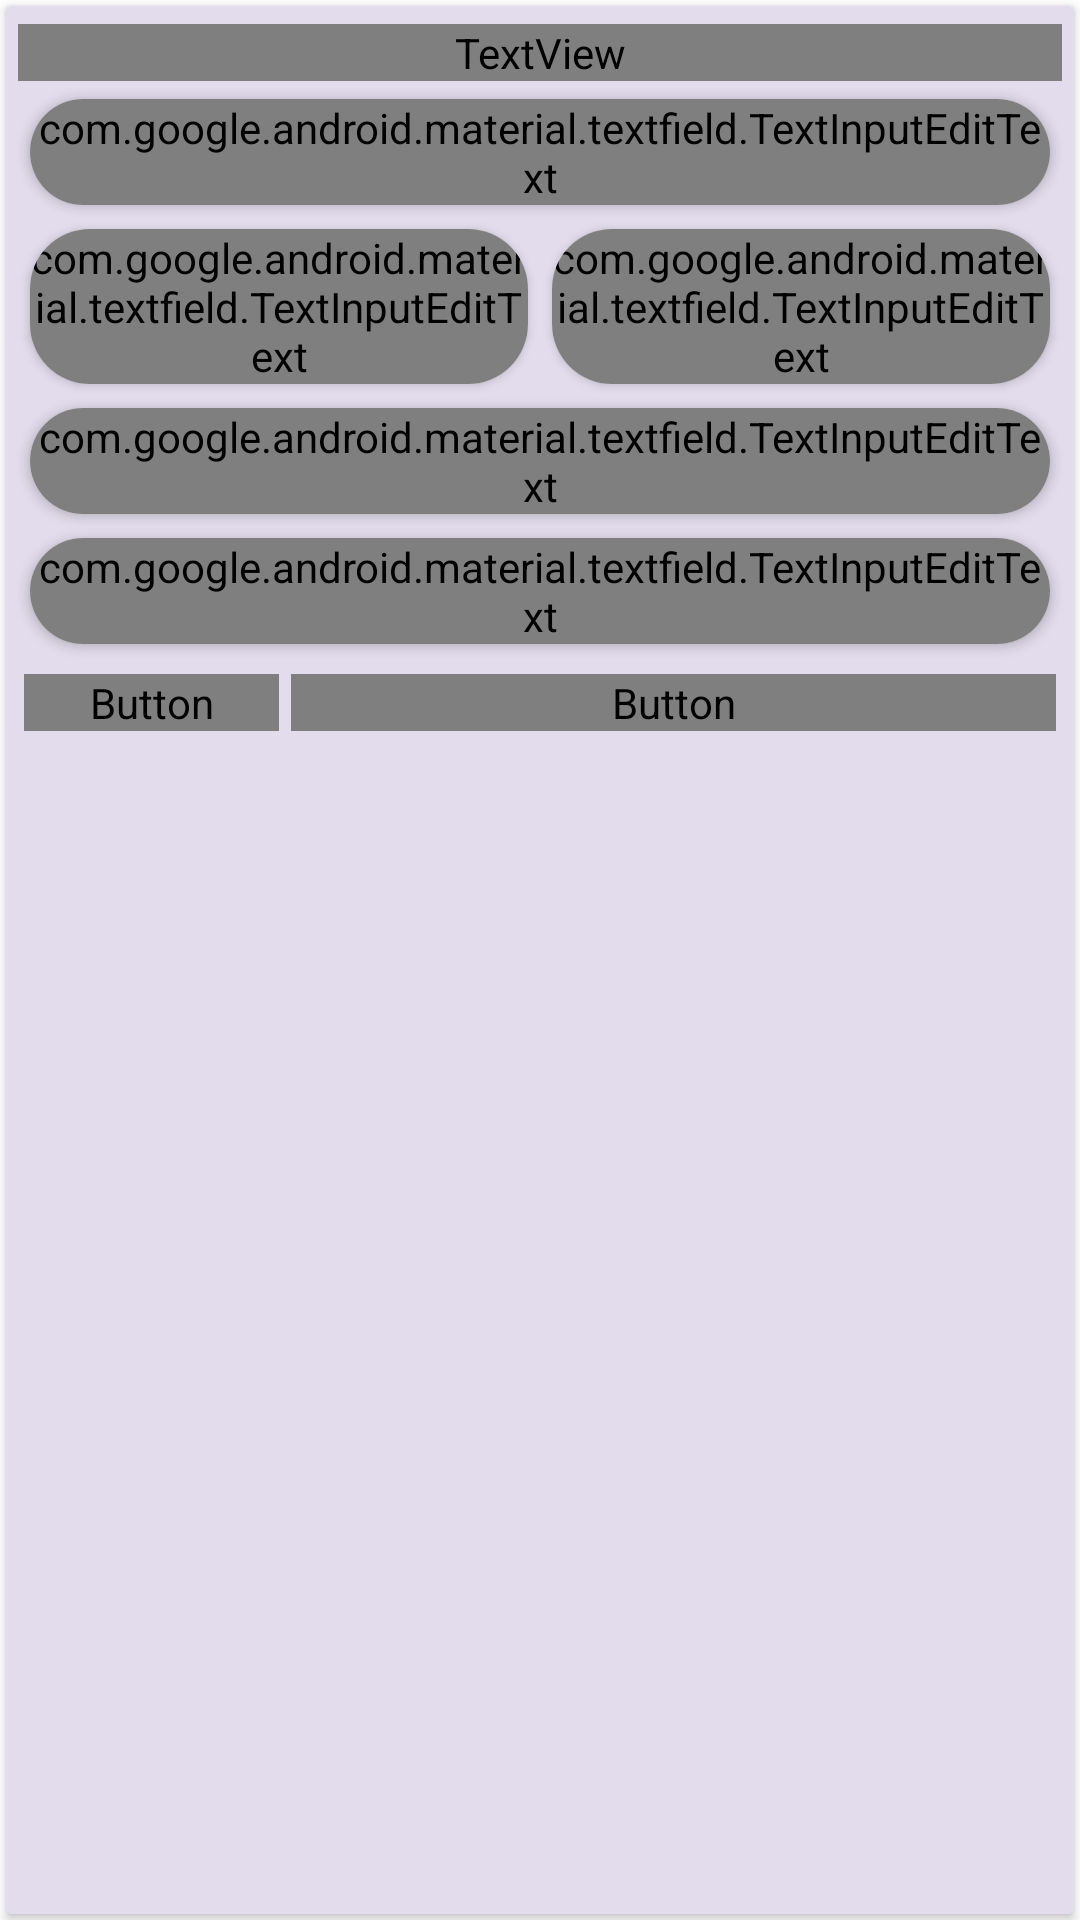

Here is an Android app screen rendered from its layout file. Give the layout XML and the strings, colors and styles it references.
<!-- AndroidManifest.xml: application theme Theme.BanafsheTransportation -->
<!-- res/layout/dialoge_add_resid.xml -->
<?xml version="1.0" encoding="utf-8"?>
<androidx.constraintlayout.widget.ConstraintLayout xmlns:android="http://schemas.android.com/apk/res/android"
    xmlns:app="http://schemas.android.com/apk/res-auto"
    xmlns:tools="http://schemas.android.com/tools"
    android:layout_width="match_parent"
    android:layout_height="match_parent"
    android:layoutDirection="ltr"
    tools:context=".ManagerMainActivity">

    <androidx.cardview.widget.CardView
        android:id="@+id/etxtNumber"
        android:layout_width="match_parent"
        android:layout_height="match_parent"
        android:layout_margin="2dp"

        android:background="@color/SHARK"
        android:foregroundGravity="center"
        android:layoutDirection="rtl"
        app:cardBackgroundColor="@color/SHARK"
        app:layout_constraintEnd_toEndOf="parent"
        app:layout_constraintStart_toStartOf="parent"
        app:layout_constraintTop_toTopOf="parent">

        <ScrollView
            android:layout_width="match_parent"
            android:layout_height="match_parent"
            android:layout_margin="2dp">

            <LinearLayout
                android:layout_width="match_parent"
                android:layout_height="wrap_content"
                android:layout_margin="2dp"
                android:layout_marginTop="16dp"
                android:layout_marginBottom="16dp"
                android:gravity="center"
                android:orientation="vertical">

                <TextView
                    android:id="@+id/textView4"
                    android:layout_width="370dp"
                    android:layout_height="wrap_content"
                    android:layout_gravity="center"
                    android:layout_margin="2dp"
                    android:fontFamily="@font/byekanbold"
                    android:foregroundGravity="center"
                    android:gravity="center"
                    android:text="افزودن رسید جدید"
                    android:textColor="@color/GOLDENROD"
                    android:textSize="20sp" />

                <androidx.cardview.widget.CardView
                    android:layout_width="match_parent"
                    android:layout_height="wrap_content"
                    android:layout_margin="4dp"
                    app:cardCornerRadius="20dp">

                    <com.google.android.material.textfield.TextInputLayout
                        android:layout_width="match_parent"
                        android:layout_height="match_parent"
                        android:hint="شماره فاکتور"
                        android:textColorHint="@color/GRAY_TEXT"
                        app:hintTextColor="@color/GRAY_TEXT">

                        <com.google.android.material.textfield.TextInputEditText
                            android:id="@+id/etxtResidNumber"
                            android:layout_width="match_parent"
                            android:layout_height="wrap_content"
                            android:background="#00FFFFFF"
                            android:fontFamily="@font/byekan"
                            android:inputType="number"
                            android:textColor="@color/TEXT_WHITE"
                            android:textDirection="rtl" />
                    </com.google.android.material.textfield.TextInputLayout>
                </androidx.cardview.widget.CardView>

                <LinearLayout
                    android:layout_width="match_parent"
                    android:layout_height="match_parent"
                    android:layout_gravity="center"
                    android:foregroundGravity="center"
                    android:gravity="center"
                    android:orientation="horizontal"
                    android:weightSum="2">


                    <androidx.cardview.widget.CardView
                        android:layout_width="0dp"
                        android:layout_height="wrap_content"
                        android:layout_margin="4dp"
                        android:layout_weight="1"
                        app:cardCornerRadius="20dp">

                        <com.google.android.material.textfield.TextInputLayout
                            android:layout_width="match_parent"
                            android:layout_height="match_parent"
                            android:hint="خانم/آقای"
                            android:textColorHint="@color/GRAY_TEXT"
                            app:hintTextColor="@color/GRAY_TEXT">

                            <com.google.android.material.textfield.TextInputEditText
                                android:id="@+id/etxtCustumerName"
                                android:layout_width="match_parent"
                                android:layout_height="wrap_content"
                                android:background="#00FFFFFF"
                                android:fontFamily="@font/byekan"
                                android:textColor="@color/TEXT_WHITE"
                                android:textDirection="rtl" />
                        </com.google.android.material.textfield.TextInputLayout>
                    </androidx.cardview.widget.CardView>

                    <androidx.cardview.widget.CardView
                        android:layout_width="0dp"
                        android:layout_height="wrap_content"
                        android:layout_margin="4dp"
                        android:layout_weight="1"
                        app:cardCornerRadius="20dp">

                        <com.google.android.material.textfield.TextInputLayout
                            android:layout_width="match_parent"
                            android:layout_height="match_parent"
                            android:hint="مبلغ مانده فاکتور"
                            android:textColorHint="@color/GRAY_TEXT"
                            app:hintTextColor="@color/GRAY_TEXT">

                            <com.google.android.material.textfield.TextInputEditText
                                android:id="@+id/etxtPrice"
                                android:layout_width="match_parent"
                                android:layout_height="wrap_content"
                                android:background="#00FFFFFF"
                                android:fontFamily="@font/byekan"
                                android:inputType="number"
                                android:textColor="@color/TEXT_WHITE"
                                android:textDirection="rtl" />
                        </com.google.android.material.textfield.TextInputLayout>
                    </androidx.cardview.widget.CardView>

                </LinearLayout>

                <androidx.cardview.widget.CardView
                    android:layout_width="match_parent"
                    android:layout_height="wrap_content"
                    android:layout_margin="4dp"
                    android:layout_weight="1"
                    app:cardCornerRadius="20dp">

                    <com.google.android.material.textfield.TextInputLayout
                        android:layout_width="match_parent"
                        android:layout_height="match_parent"
                        android:hint="تلفن"
                        android:textColorHint="@color/GRAY_TEXT"
                        app:hintTextColor="@color/GRAY_TEXT">

                        <com.google.android.material.textfield.TextInputEditText
                            android:id="@+id/etxtPhone"
                            android:layout_width="match_parent"
                            android:layout_height="wrap_content"
                            android:background="#00FFFFFF"
                            android:fontFamily="@font/byekan"
                            android:inputType="phone"
                            android:textColor="@color/TEXT_WHITE"
                            android:textDirection="rtl" />
                    </com.google.android.material.textfield.TextInputLayout>
                </androidx.cardview.widget.CardView>

                <androidx.cardview.widget.CardView
                    android:layout_width="match_parent"
                    android:layout_height="wrap_content"
                    android:layout_margin="4dp"
                    android:layout_weight="1"
                    app:cardCornerRadius="20dp">

                    <com.google.android.material.textfield.TextInputLayout
                        android:layout_width="match_parent"
                        android:layout_height="match_parent"
                        android:hint="آدرس"
                        android:textColorHint="@color/GRAY_TEXT"
                        app:hintTextColor="@color/GRAY_TEXT">

                        <com.google.android.material.textfield.TextInputEditText
                            android:id="@+id/etxtAddress"
                            android:layout_width="match_parent"
                            android:layout_height="wrap_content"
                            android:background="#00FFFFFF"
                            android:fontFamily="@font/byekan"
                            android:textColor="@color/TEXT_WHITE"
                            android:textDirection="rtl" />
                    </com.google.android.material.textfield.TextInputLayout>
                </androidx.cardview.widget.CardView>

                <androidx.recyclerview.widget.RecyclerView
                    android:id="@+id/recyclerViewResidStuffs"
                    android:layout_width="match_parent"
                    android:layout_height="wrap_content"
                    android:layout_margin="2dp" />

                <LinearLayout
                    android:layout_width="match_parent"
                    android:layout_height="wrap_content"
                    android:layout_gravity="center"
                    android:foregroundGravity="center"
                    android:gravity="center"
                    android:orientation="horizontal"
                    android:weightSum="2">

                    <Button
                        android:id="@+id/btnDatePickerResid"
                        android:layout_width="0dp"
                        android:layout_height="wrap_content"
                        android:layout_gravity="center|start"
                        android:layout_margin="2dp"
                        android:layout_marginTop="8dp"
                        android:layout_weight="1.5"
                        android:fontFamily="@font/byekanbold"
                        android:foregroundGravity="center"
                        android:gravity="center"
                        android:text="تاریخ"
                        android:textColor="@color/TEXT_GRAY"
                        android:textSize="18sp"
                        app:cornerRadius="20dp" />

                    <Button
                        android:id="@+id/btnSubmitResid"
                        android:layout_width="0dp"
                        android:layout_height="wrap_content"
                        android:layout_gravity="center|start"
                        android:layout_margin="2dp"
                        android:layout_marginTop="8dp"
                        android:layout_weight="0.5"
                        android:fontFamily="@font/byekanbold"
                        android:foregroundGravity="center"
                        android:gravity="center"
                        android:text="ثبت"
                        android:textColor="@color/TEXT_GRAY"
                        android:textSize="18sp"
                        app:cornerRadius="20dp" />

                </LinearLayout>

            </LinearLayout>
        </ScrollView>


    </androidx.cardview.widget.CardView>

</androidx.constraintlayout.widget.ConstraintLayout>
<!-- resources referenced by this layout -->
<resources>
  <color name="GOLDENROD">#2C1B4A</color>
  <color name="GRAY_TEXT">#221D2C</color>
  <color name="SHARK">#E2DCEC</color>
  <color name="TEXT_GRAY">@color/SHARK</color>
  <color name="TEXT_WHITE">#000000</color>
  <style name="Theme.BanafsheTransportation" parent="Theme.MaterialComponents.DayNight.NoActionBar">
          
          <item name="colorPrimary">#673AB7</item>
          <item name="colorPrimaryVariant">#CE211A2B</item>
          <item name="colorOnPrimary">@color/MOVIE_SHADOW_LIGHT</item>
          
          <item name="colorSecondary">#673AB7</item>
          <item name="colorSecondaryVariant">@color/BLUE_DARK</item>
          <item name="colorOnSecondary">@color/TEXT_GRAY</item>
          
          <item name="android:statusBarColor">?attr/colorPrimaryVariant</item>
          
      </style>
  <color name="MOVIE_SHADOW_LIGHT">#424449</color>
  <color name="BLUE_DARK">#005EA3</color>
</resources>
